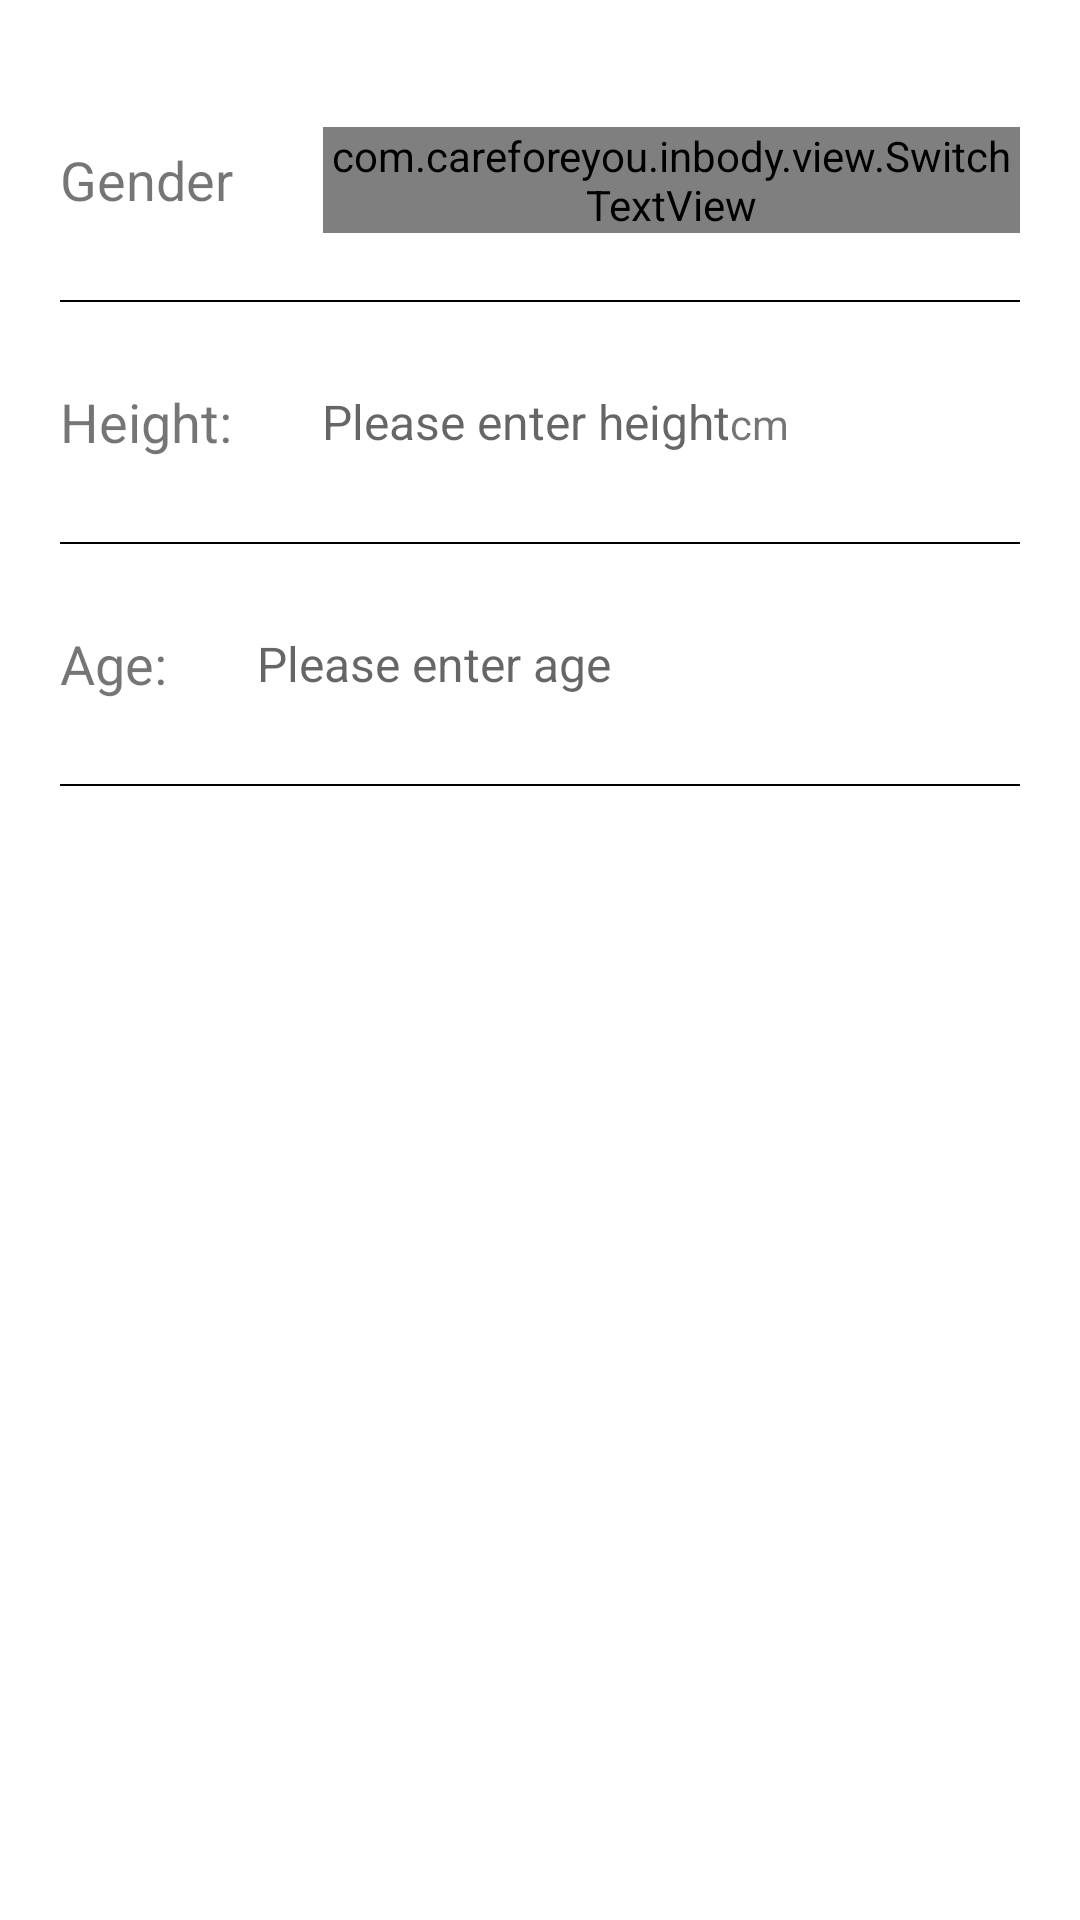

Write the Android layout XML for this screen, with the resource values it uses.
<!-- AndroidManifest.xml: application theme sliding_translucent -->
<!-- res/layout/activity_user_msg_layout.xml -->
<?xml version="1.0" encoding="utf-8"?>

<LinearLayout xmlns:android="http://schemas.android.com/apk/res/android"
    android:layout_width="match_parent"
    android:layout_height="match_parent"
    android:background="@color/white"
    android:orientation="vertical"
    android:padding="20dp">

    <LinearLayout
        android:layout_width="match_parent"
        android:layout_height="80dp"
        android:gravity="center_vertical"
        android:orientation="horizontal">

        <TextView
            android:layout_width="wrap_content"
            android:layout_height="wrap_content"
            android:text="@string/data_serach_tips4"
            android:textSize="18sp" />

        <com.careforeyou.inbody.view.SwitchTextView
            android:id="@+id/sex_stv"
            android:layout_width="wrap_content"
            android:layout_height="wrap_content"
            android:layout_marginLeft="30dp"
            />

    </LinearLayout>

    <View
        android:layout_width="match_parent"
        android:layout_height="0.5dp"
        android:background="@color/black"></View>

    <LinearLayout
        android:layout_width="match_parent"
        android:layout_height="80dp"
        android:gravity="center_vertical"
        android:orientation="horizontal">

        <TextView
            android:layout_width="wrap_content"
            android:layout_height="wrap_content"
            android:text="@string/user_info_tips_3"
            android:textSize="18sp" />

        <LinearLayout
            android:layout_width="wrap_content"
            android:layout_height="match_parent"
            android:orientation="horizontal"
            android:layout_marginLeft="30dp"
            >

            <EditText
                android:id="@+id/height_et"
                android:layout_width="wrap_content"
                android:layout_height="match_parent"
                android:background="@null"
                android:hint="@string/user_info_tips_6"
                android:textSize="16sp"
                />

            <TextView
                android:layout_width="wrap_content"
                android:layout_height="wrap_content"
                android:text="@string/tips_1" />

        </LinearLayout>

    </LinearLayout>

    <View
        android:layout_width="match_parent"
        android:layout_height="0.5dp"
        android:background="@color/black"></View>

    <LinearLayout
        android:layout_width="match_parent"
        android:layout_height="80dp"
        android:gravity="center_vertical"
        android:orientation="horizontal">

        <TextView
            android:layout_width="wrap_content"
            android:layout_height="wrap_content"
            android:text="@string/user_info_tips_4"
            android:textSize="18sp"
            />

        <EditText
            android:id="@+id/age_et"
            android:layout_width="wrap_content"
            android:layout_height="match_parent"
            android:background="@null"
            android:hint="@string/user_info_tips_7"
            android:textSize="16sp"
            android:layout_marginLeft="30dp"
            />

    </LinearLayout>

    <View
        android:layout_width="match_parent"
        android:layout_height="0.5dp"
        android:background="@color/black"></View>
</LinearLayout>
<!-- resources referenced by this layout -->
<resources>
  <color name="black">#000000</color>
  <color name="white">#ffffff</color>
  <string name="data_serach_tips4">Gender</string>
  <string name="tips_1">cm</string>
  <string name="user_info_tips_3">Height:</string>
  <string name="user_info_tips_4">Age:</string>
  <string name="user_info_tips_6">Please enter height</string>
  <string name="user_info_tips_7">Please enter age</string>
  <style name="sliding_translucent" parent="@style/AppTheme">
          <item name="android:windowActionBar">false</item>
          <item name="android:windowNoTitle">true</item>
          <item name="android:windowTranslucentStatus">true</item>
          
          
          <item name="android:windowBackground">@android:color/transparent</item>
          
          <item name="android:windowIsTranslucent">true</item>
          <item name="android:listDivider">@drawable/divider_bg</item>
          
      </style>
  <style name="AppTheme" parent="Theme.AppCompat.Light.DarkActionBar">
          
          <item name="colorPrimary">@color/white</item>
          <item name="colorPrimaryDark">@color/white</item>
      </style>
  <!-- drawable divider_bg (drawable) -->
  <?xml version="1.0" encoding="utf-8"?>
  
  <shape xmlns:android="http://schemas.android.com/apk/res/android"
      android:shape="rectangle">
      <solid android:color="@color/bloodglucose_gray"></solid>
      <stroke android:color="@color/bloodglucose_gray" android:width="1dp"></stroke>
      <size android:height="4dp" />
  </shape>
  <color name="bloodglucose_gray">#FAFAFA</color>
</resources>
